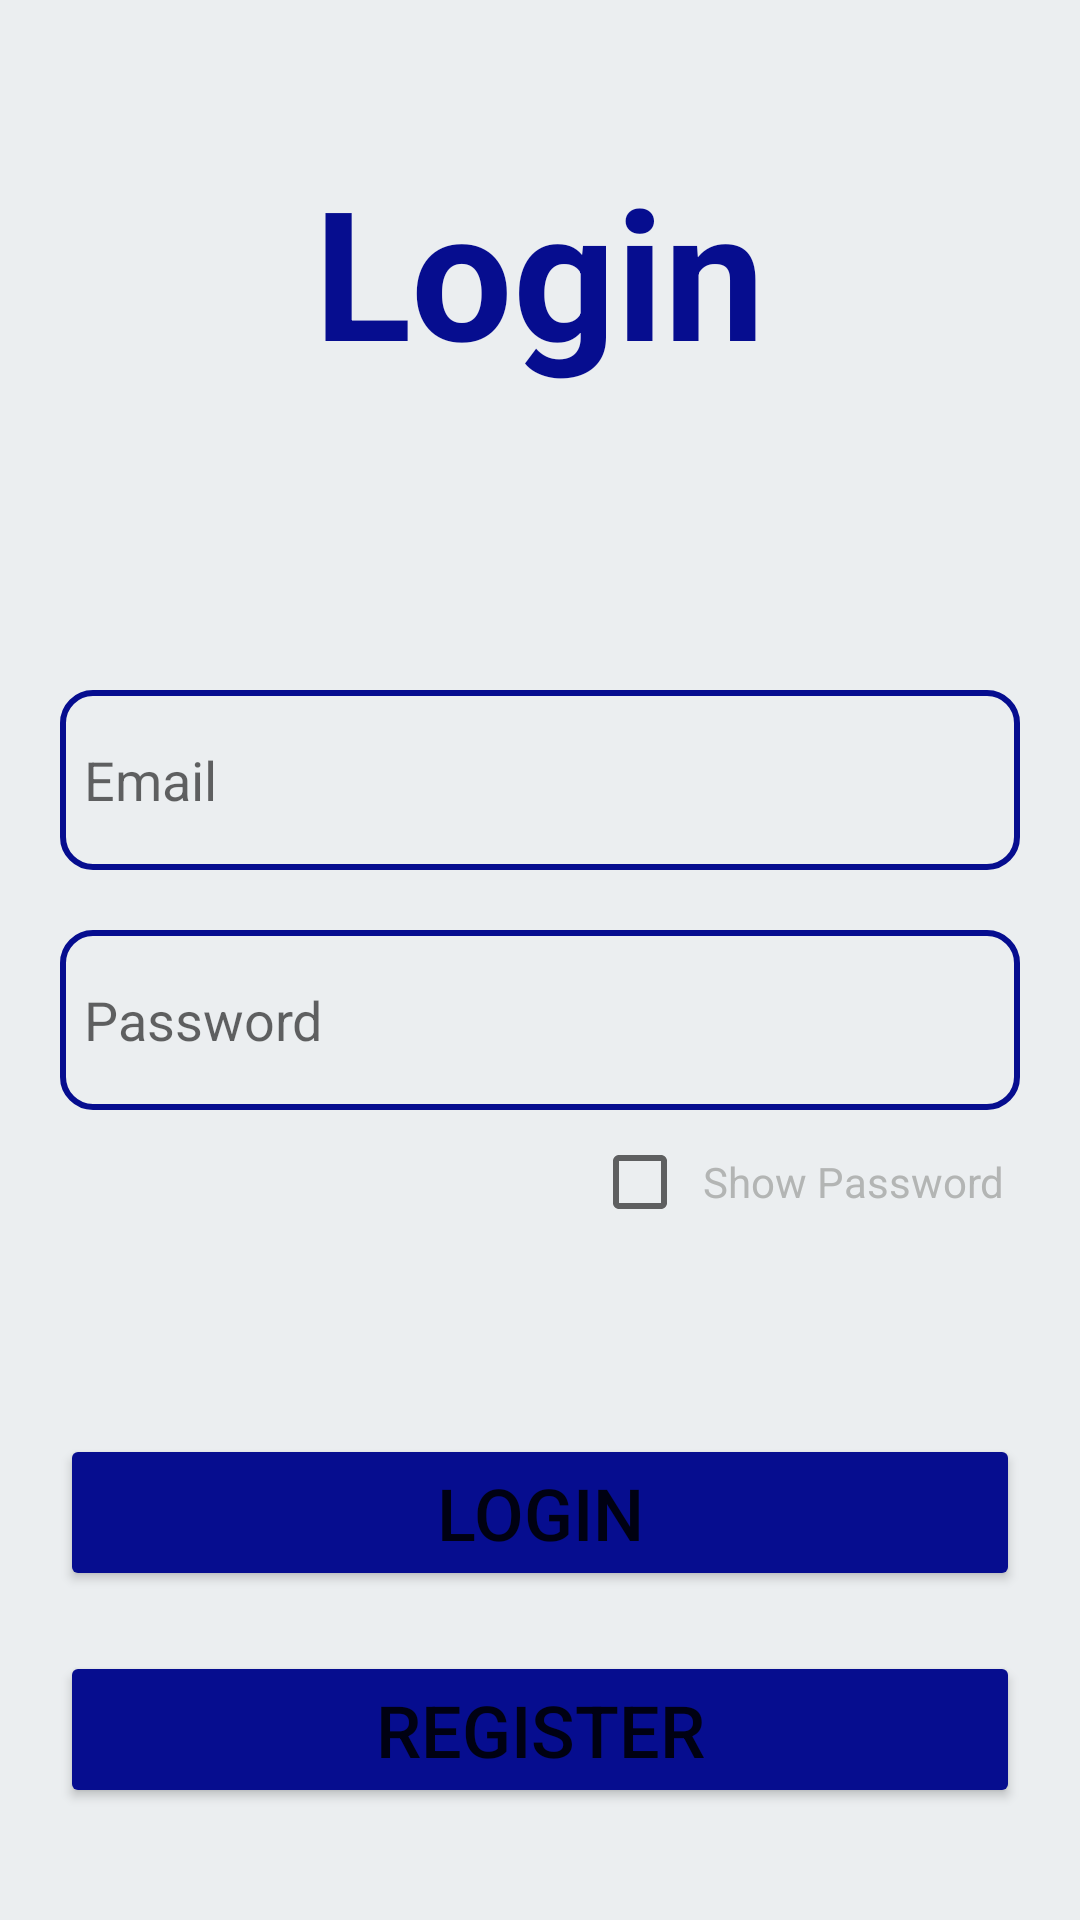

Produce the Android XML layout that renders to this screen, including the resource entries it uses.
<!-- AndroidManifest.xml: application theme Theme.UTSProject -->
<!-- res/layout/activity_login.xml -->
<?xml version="1.0" encoding="utf-8"?>
<ScrollView
    xmlns:android="http://schemas.android.com/apk/res/android"
    xmlns:app="http://schemas.android.com/apk/res-auto"
    xmlns:tools="http://schemas.android.com/tools"
    android:layout_width="match_parent"
    android:layout_height="match_parent"
    android:background="@color/white_200"
    tools:context=".LoginActivity">

    <LinearLayout
        android:layout_width="match_parent"
        android:layout_height="match_parent"
        android:orientation="vertical">

        <LinearLayout
            android:layout_width="match_parent"
            android:layout_height="wrap_content"
            android:orientation="vertical"
            android:gravity="center_horizontal"
            android:padding="20dp"
            android:layout_marginTop="30dp">

            <TextView
                android:layout_width="wrap_content"
                android:layout_height="wrap_content"
                android:text="@string/title_login"
                android:textSize="60dp"
                android:textStyle="bold"
                android:textColor="@color/blue_1000"/>
        </LinearLayout>

        <LinearLayout
            android:layout_width="match_parent"
            android:layout_height="wrap_content"
            android:orientation="vertical"
            android:layout_marginTop="40dp"
            android:padding="20dp" >

            <EditText
                android:id="@+id/login_email"
                android:layout_width="match_parent"
                android:layout_height="60dp"
                android:layout_marginTop="20dp"
                android:padding="8dp"
                android:background="@drawable/white_border"
                android:hint="@string/title_email"
                android:drawableLeft="@drawable/baseline_email_24"
                android:drawablePadding="10dp"
                android:textColor="@color/black" />

            <EditText
                android:id="@+id/login_password"
                android:layout_width="match_parent"
                android:layout_height="60dp"
                android:layout_marginTop="20dp"
                android:padding="8dp"
                android:background="@drawable/white_border"
                android:hint="@string/title_password"
                android:drawableLeft="@drawable/baseline_lock_24"
                android:drawablePadding="10dp"
                android:inputType="textPassword"
                android:textColor="@color/black" />

            <CheckBox
                android:id="@+id/login_show_password"
                android:layout_width="wrap_content"
                android:layout_height="wrap_content"
                android:padding="5dp"
                android:layout_gravity="end"
                android:textColor="@color/black_200"
                android:text="Show Password" />

            <Button
                android:id="@+id/button_login"
                android:layout_width="match_parent"
                android:layout_height="wrap_content"
                android:padding="10dp"
                android:layout_marginTop="60dp"
                android:backgroundTint="@color/blue_1000"
                android:text="@string/title_login"
                android:textSize="24dp"
                app:cornerRadius="30dp" />
            
            <Button
                android:id="@+id/button_register"
                android:layout_width="match_parent"
                android:layout_height="wrap_content"
                android:padding="10dp"
                android:layout_marginTop="20dp"
                android:backgroundTint="@color/blue_1000"
                android:text="@string/title_register"
                android:textSize="24dp"
                app:cornerRadius="30dp" />

        </LinearLayout>


    </LinearLayout>

</ScrollView>
<!-- resources referenced by this layout -->
<resources>
  <color name="black">#FF000000</color>
  <color name="black_200">#b3b5b4</color>
  <color name="blue_1000">#060d8f</color>
  <color name="white_200">#ebeef0</color>
  <!-- drawable white_border (drawable) -->
  <?xml version="1.0" encoding="utf-8"?>
  <shape xmlns:android="http://schemas.android.com/apk/res/android"
      android:shape="rectangle">
  
      <corners
          android:radius="10dp"/>
      <stroke
          android:color="@color/blue_1000"
          android:width="2dp" />
  
      <solid
          android:color="@color/transparent"/>
  
  </shape>
  <string name="title_email">Email</string>
  <string name="title_login">Login</string>
  <string name="title_password">Password</string>
  <string name="title_register">Register</string>
  <style name="Theme.UTSProject" parent="Theme.MaterialComponents.DayNight.NoActionBar">
          
          <item name="colorPrimary">@color/blue</item>     // main color app
          <item name="colorPrimaryVariant">@color/blue_1000</item>   // bar notif color
          <item name="colorOnPrimary">@color/white</item>
  
  
          
          <item name="colorSecondary">@color/teal_200</item>
          <item name="colorSecondaryVariant">@color/teal_700</item>
          <item name="colorOnSecondary">@color/black</item>
          
          <item name="android:statusBarColor">?attr/colorPrimaryVariant</item>
          
          
      </style>
  <color name="transparent">#00FFFFFF</color>
  <color name="blue">#3640f7</color>
  <color name="white">#FFFFFFFF</color>
  <color name="teal_200">#FF03DAC5</color>
  <color name="teal_700">#FF018786</color>
</resources>
